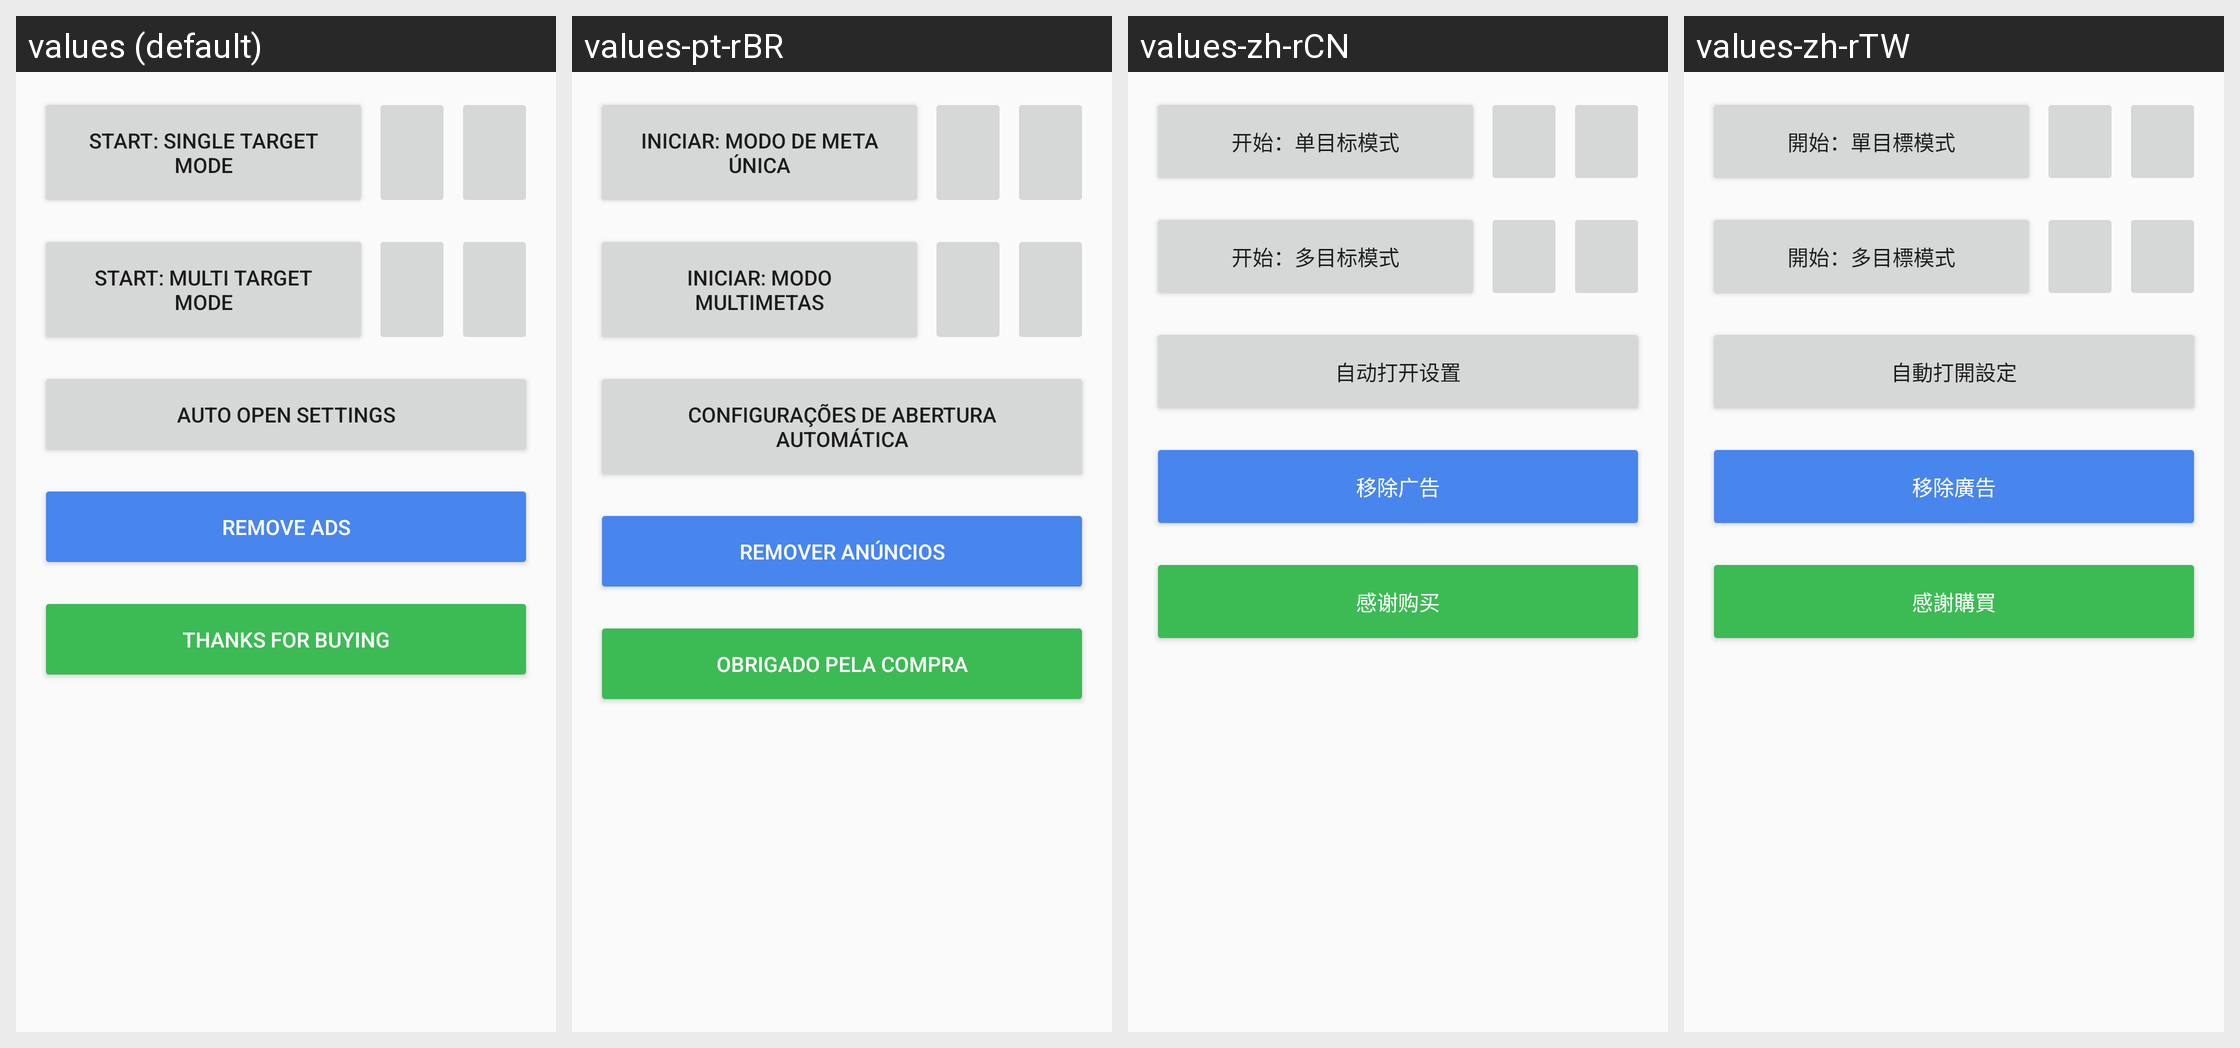

The same Android screen rendered under several of its app's locales, left to right. List the strings drawn on it with the default value and each locale's translation.
Android screen res/layout/activity_main.xml rendered under 4 locales, left to right: values (default), values-pt-rBR, values-zh-rCN, values-zh-rTW. Device: Nexus 5 (rendered at 1080×1920; each locale shown at half size, 540×960, under a caption strip naming it); theme AppTheme.
Other locales in the repository, not shown: values-de-rDE, values-es, values-fr-rFR, values-hu-rHU, values-id, values-it-rIT, values-ja-rJP, values-ko-rKR, values-pl-rPL, values-ru-rRU, values-sv-rSE, values-th, values-tr-rTR, values-vi.
Strings drawn on this screen, with the default value and each locale's value (text and hints the layout hard-codes, and strings that could not be matched under every locale, appear in the picture but are not listed):

start_single_target_mode
  values: Start: Single Target Mode
  values-pt-rBR: Iniciar: Modo de meta única
  values-zh-rCN: 开始：单目标模式
  values-zh-rTW: 開始：單目標模式

start_multi_target_mode
  values: Start: Multi Target Mode
  values-pt-rBR: Iniciar: Modo multimetas
  values-zh-rCN: 开始：多目标模式
  values-zh-rTW: 開始：多目標模式

auto_start_settings
  values: Auto Open Settings
  values-pt-rBR: Configurações de abertura automática
  values-zh-rCN: 自动打开设置
  values-zh-rTW: 自動打開設定

remove_ads
  values: Remove Ads
  values-pt-rBR: Remover anúncios
  values-zh-rCN: 移除广告
  values-zh-rTW: 移除廣告

thanks_for_buying
  values: Thanks For Buying
  values-pt-rBR: Obrigado pela compra
  values-zh-rCN: 感谢购买
  values-zh-rTW: 感謝購買
